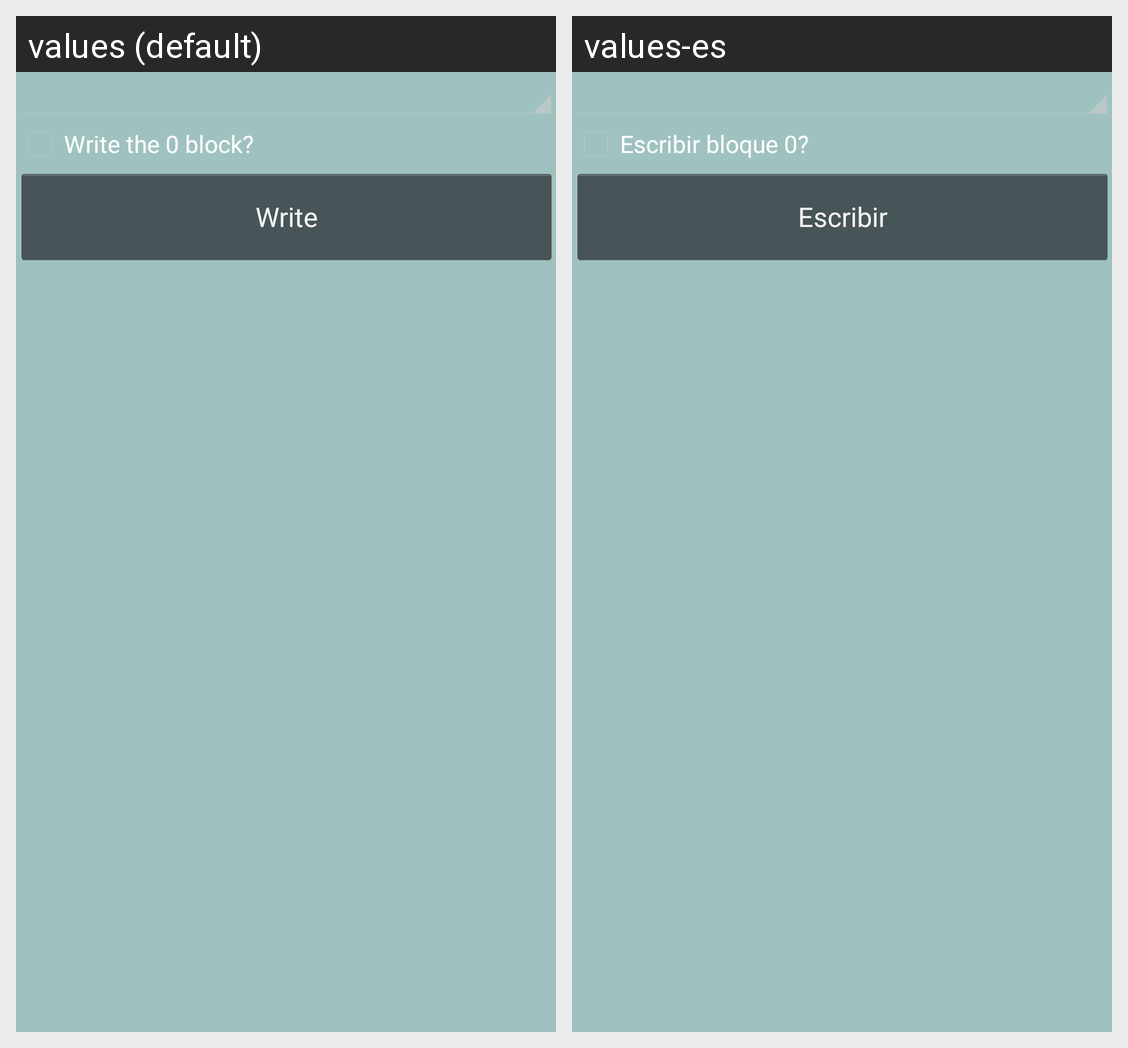

Here is an Android app screen in its default locale and in the app's own translations. Write out the translated-string differences for the strings that appear on this screen.
Android screen res/layout/activity_writter.xml rendered under 2 locales, left to right: values (default), values-es. Device: Nexus 5 (rendered at 1080×1920; each locale shown at half size, 540×960, under a caption strip naming it); theme AppTheme.
Strings drawn on this screen, with the default value and each locale's value (text and hints the layout hard-codes, and strings that could not be matched under every locale, appear in the picture but are not listed):

write_block_0
  values: Write the 0 block?
  values-es: Escribir bloque 0?

write
  values: Write
  values-es: Escribir
